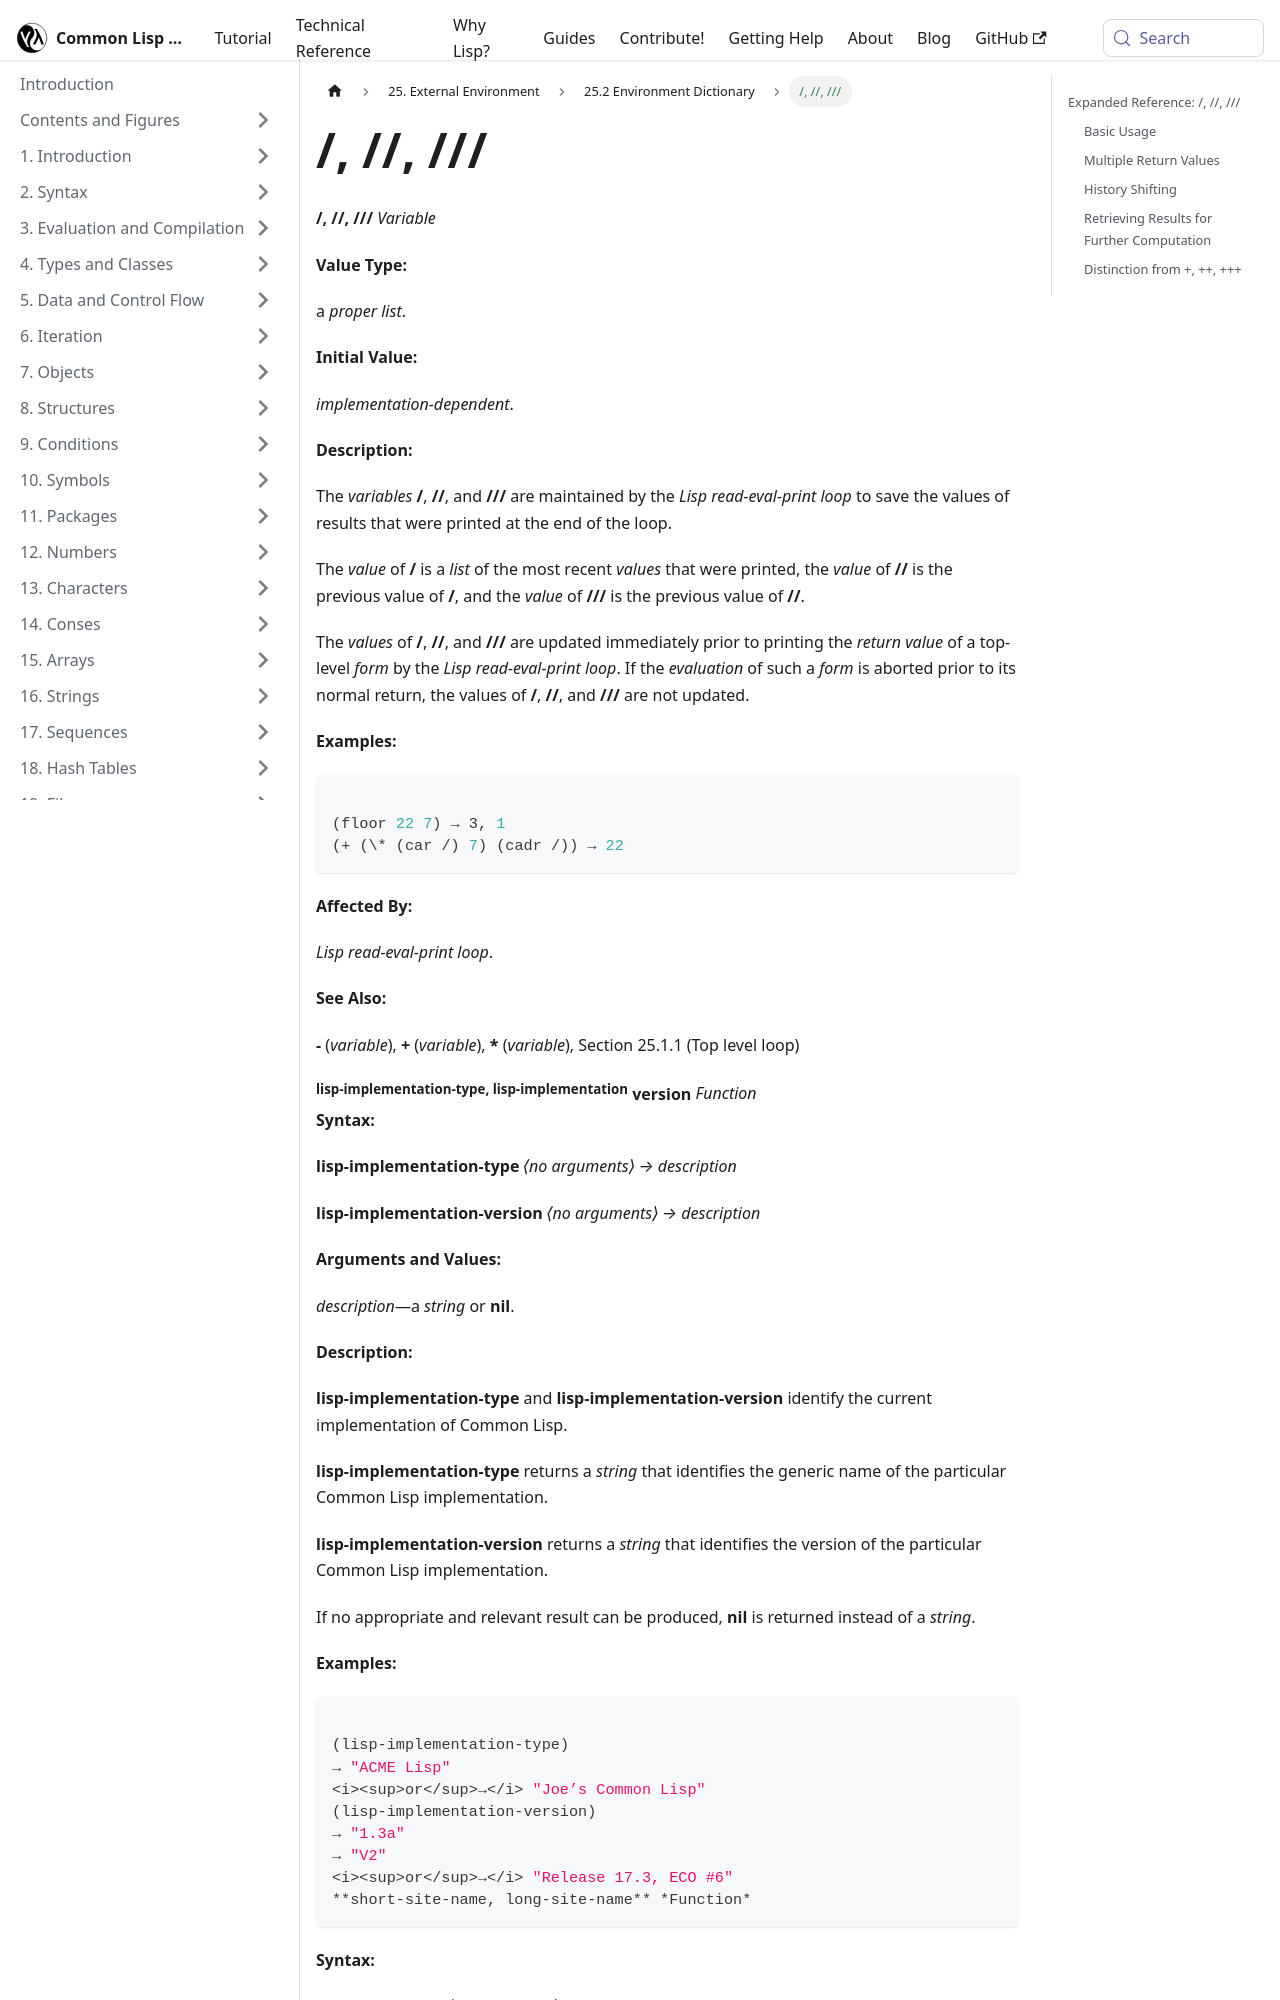

repository: lisp-docs/cl-language-reference · page: chap-25/cf-c-dictionary/slash_slashslash_slashslashslash_variable.html · generator: docusaurus

---
title: "/, //, ///"
---

# /, //, ///

import SlashVariable from './_slash_slashslash_slashslashslash_variable.md';

<SlashVariable />

## Expanded Reference: /, //, ///

### Basic Usage

The variables `/`, `//`, and `///` hold the lists of values returned by the last three forms evaluated at the REPL. `/` contains a list of all values from the most recent evaluation, `//` the one before that, and `///` the one before `//`.

```lisp
(+ 10 20)
=> 30

;; In an interactive REPL after the above:
;; /         => (30)     ; list of values from last evaluation
;; (first /) => 30
```
